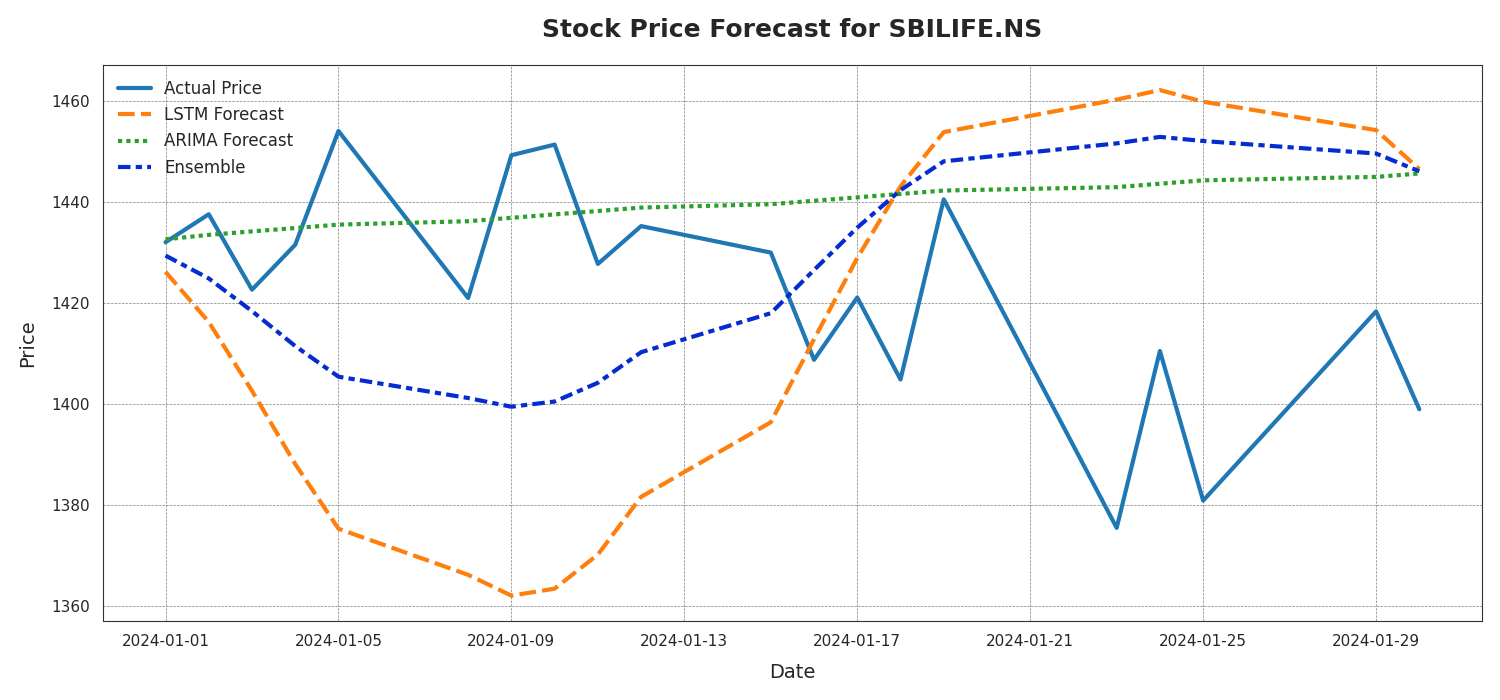

Values plotted in this chart, from the file beside it:
Date, Actual Price, LSTM Forecast, ARIMA Forecast, Ensemble
2024-01-01, 1432, 1426, 1433, 1429
2024-01-02, 1438, 1416, 1434, 1425
2024-01-03, 1423, 1403, 1434, 1418
2024-01-04, 1432, 1388, 1435, 1412
2024-01-05, 1454, 1375, 1436, 1405
2024-01-08, 1421, 1366, 1436, 1401
2024-01-09, 1449, 1362, 1437, 1400
2024-01-10, 1451, 1363, 1438, 1401
2024-01-11, 1428, 1370, 1438, 1404
2024-01-12, 1435, 1382, 1439, 1410
2024-01-15, 1430, 1396, 1440, 1418
2024-01-16, 1409, 1413, 1440, 1427
2024-01-17, 1421, 1429, 1441, 1435
2024-01-18, 1405, 1443, 1442, 1442
2024-01-19, 1441, 1454, 1442, 1448
2024-01-23, 1376, 1460, 1443, 1452
2024-01-24, 1411, 1462, 1444, 1453
2024-01-25, 1381, 1460, 1444, 1452
2024-01-29, 1418, 1454, 1445, 1450
2024-01-30, 1399, 1447, 1446, 1446
